The GitHub repository pavanteja15/tea-dataset contains a labelled image folder "Final_Dataset" with 6 categories: algal spot, brown blight, gray blight, healthy, helopeltis, red spot. Examples follow, each with its label.

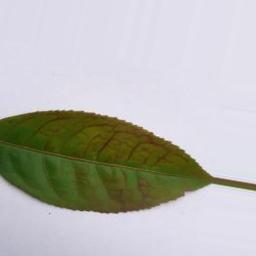
Label: red spot

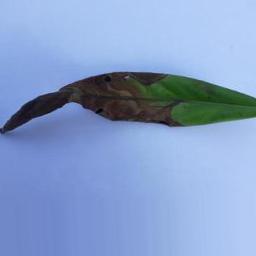
Label: brown blight

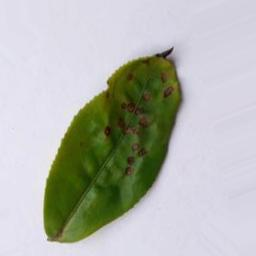
Label: helopeltis

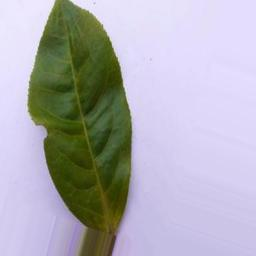
Label: healthy

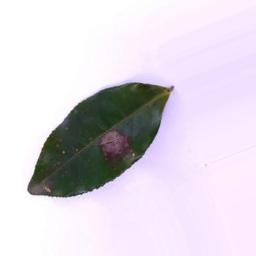
Label: gray blight

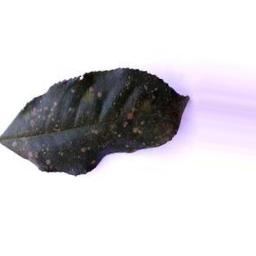
Label: algal spot
